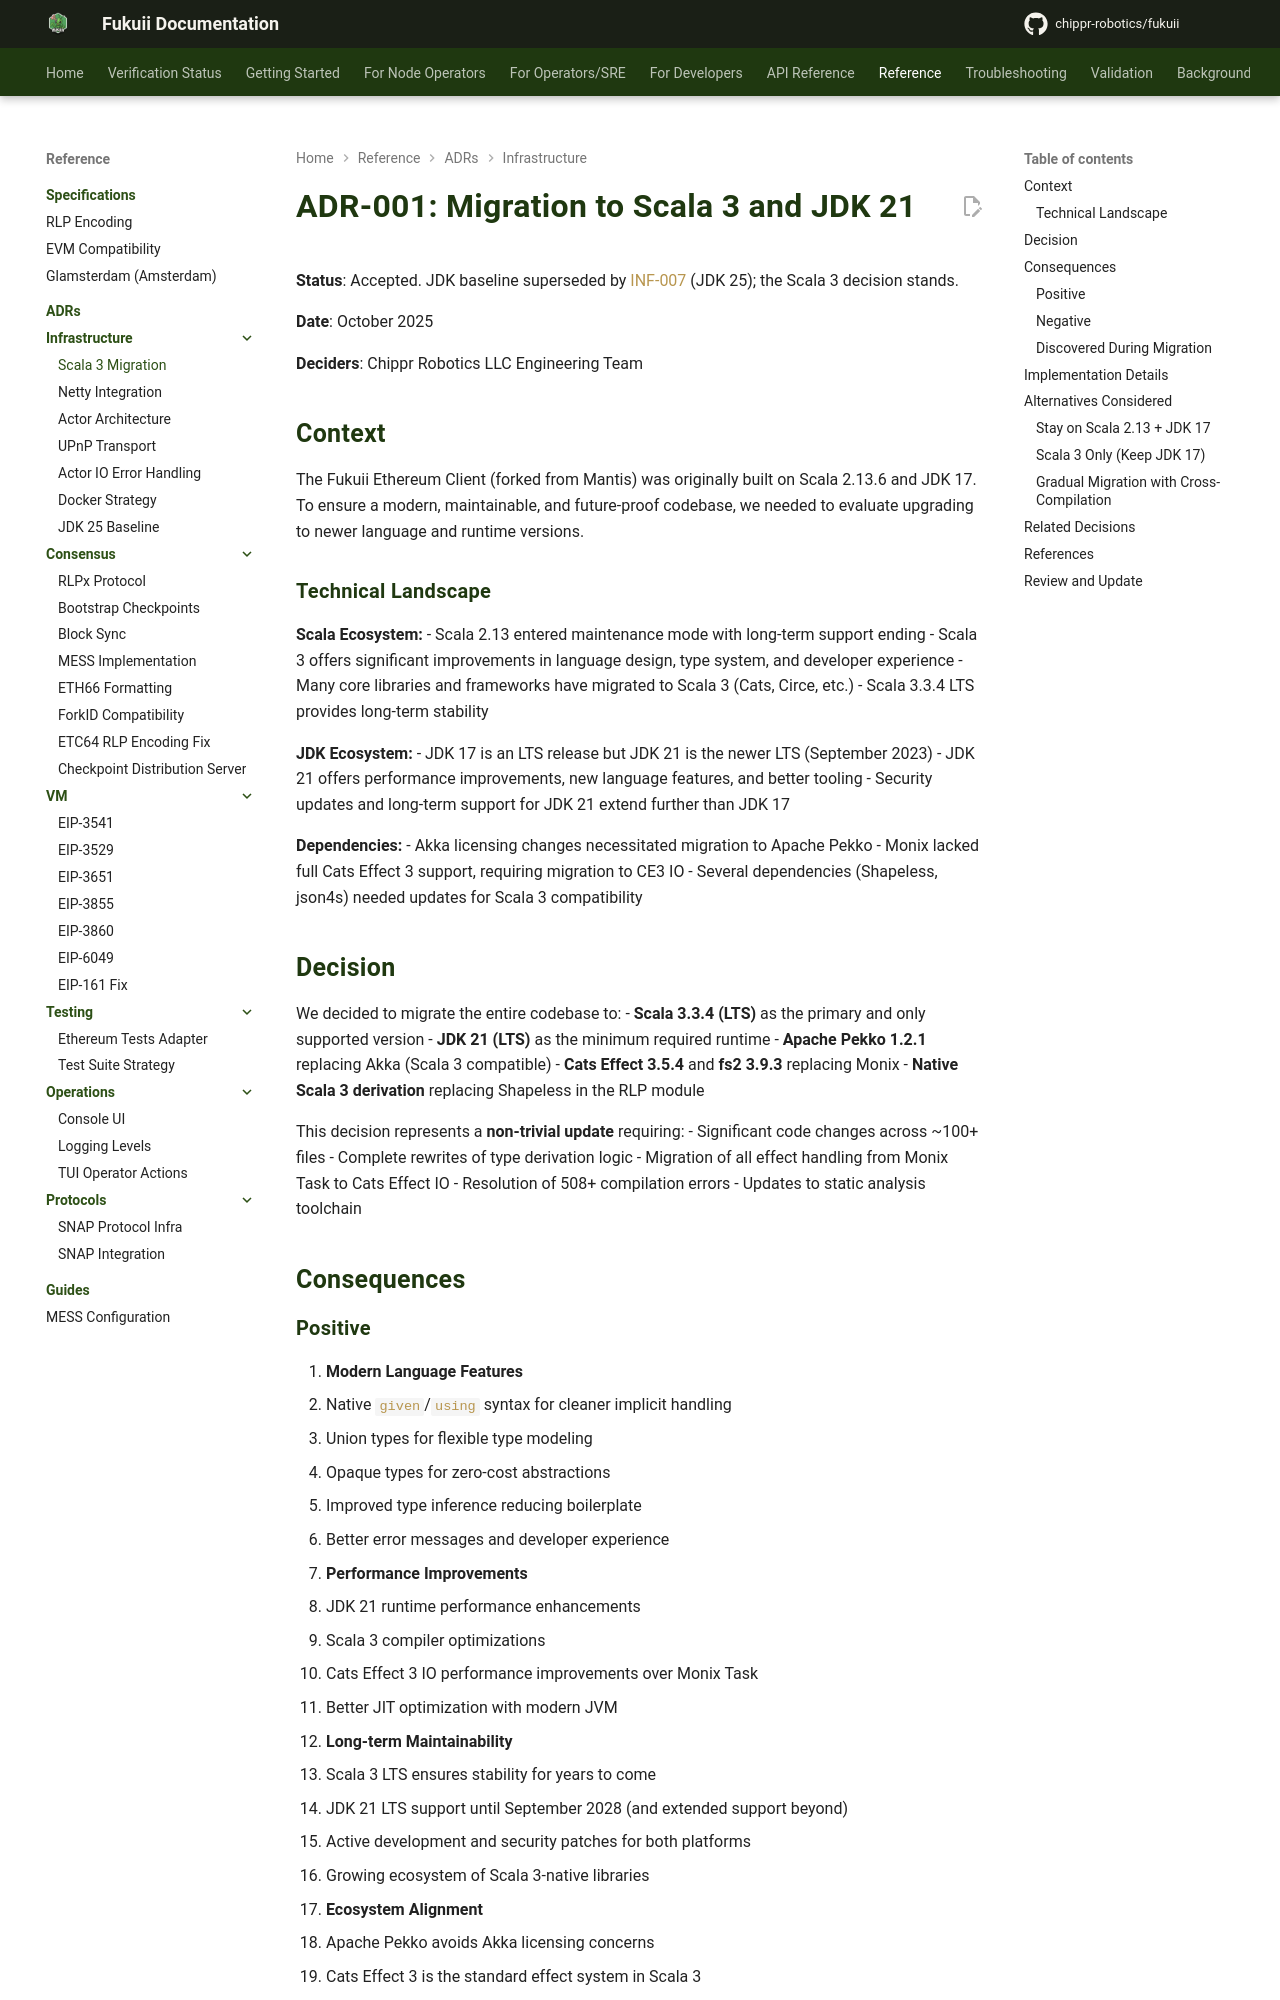

repository: chippr-robotics/fukuii · page: pr-preview/pr-1926/adr/infrastructure/INF-001-scala-3-migration/index.html · generator: mkdocs

# ADR-001: Migration to Scala 3 and JDK 21

**Status**: Accepted. JDK baseline superseded by [INF-007](INF-007-jdk-25-baseline.md) (JDK 25); the Scala 3 decision stands.

**Date**: October 2025

**Deciders**: Chippr Robotics LLC Engineering Team

## Context

The Fukuii Ethereum Client (forked from Mantis) was originally built on Scala 2.13.6 and JDK 17. To ensure a modern, maintainable, and future-proof codebase, we needed to evaluate upgrading to newer language and runtime versions.

### Technical Landscape

**Scala Ecosystem:**
- Scala 2.13 entered maintenance mode with long-term support ending
- Scala 3 offers significant improvements in language design, type system, and developer experience
- Many core libraries and frameworks have migrated to Scala 3 (Cats, Circe, etc.)
- Scala 3.3.4 LTS provides long-term stability

**JDK Ecosystem:**
- JDK 17 is an LTS release but JDK 21 is the newer LTS (September 2023)
- JDK 21 offers performance improvements, new language features, and better tooling
- Security updates and long-term support for JDK 21 extend further than JDK 17

**Dependencies:**
- Akka licensing changes necessitated migration to Apache Pekko
- Monix lacked full Cats Effect 3 support, requiring migration to CE3 IO
- Several dependencies (Shapeless, json4s) needed updates for Scala 3 compatibility

## Decision

We decided to migrate the entire codebase to:
- **Scala 3.3.4 (LTS)** as the primary and only supported version
- **JDK 21 (LTS)** as the minimum required runtime
- **Apache Pekko 1.2.1** replacing Akka (Scala 3 compatible)
- **Cats Effect 3.5.4** and **fs2 3.9.3** replacing Monix
- **Native Scala 3 derivation** replacing Shapeless in the RLP module

This decision represents a **non-trivial update** requiring:
- Significant code changes across ~100+ files
- Complete rewrites of type derivation logic
- Migration of all effect handling from Monix Task to Cats Effect IO
- Resolution of 508+ compilation errors
- Updates to static analysis toolchain

## Consequences
